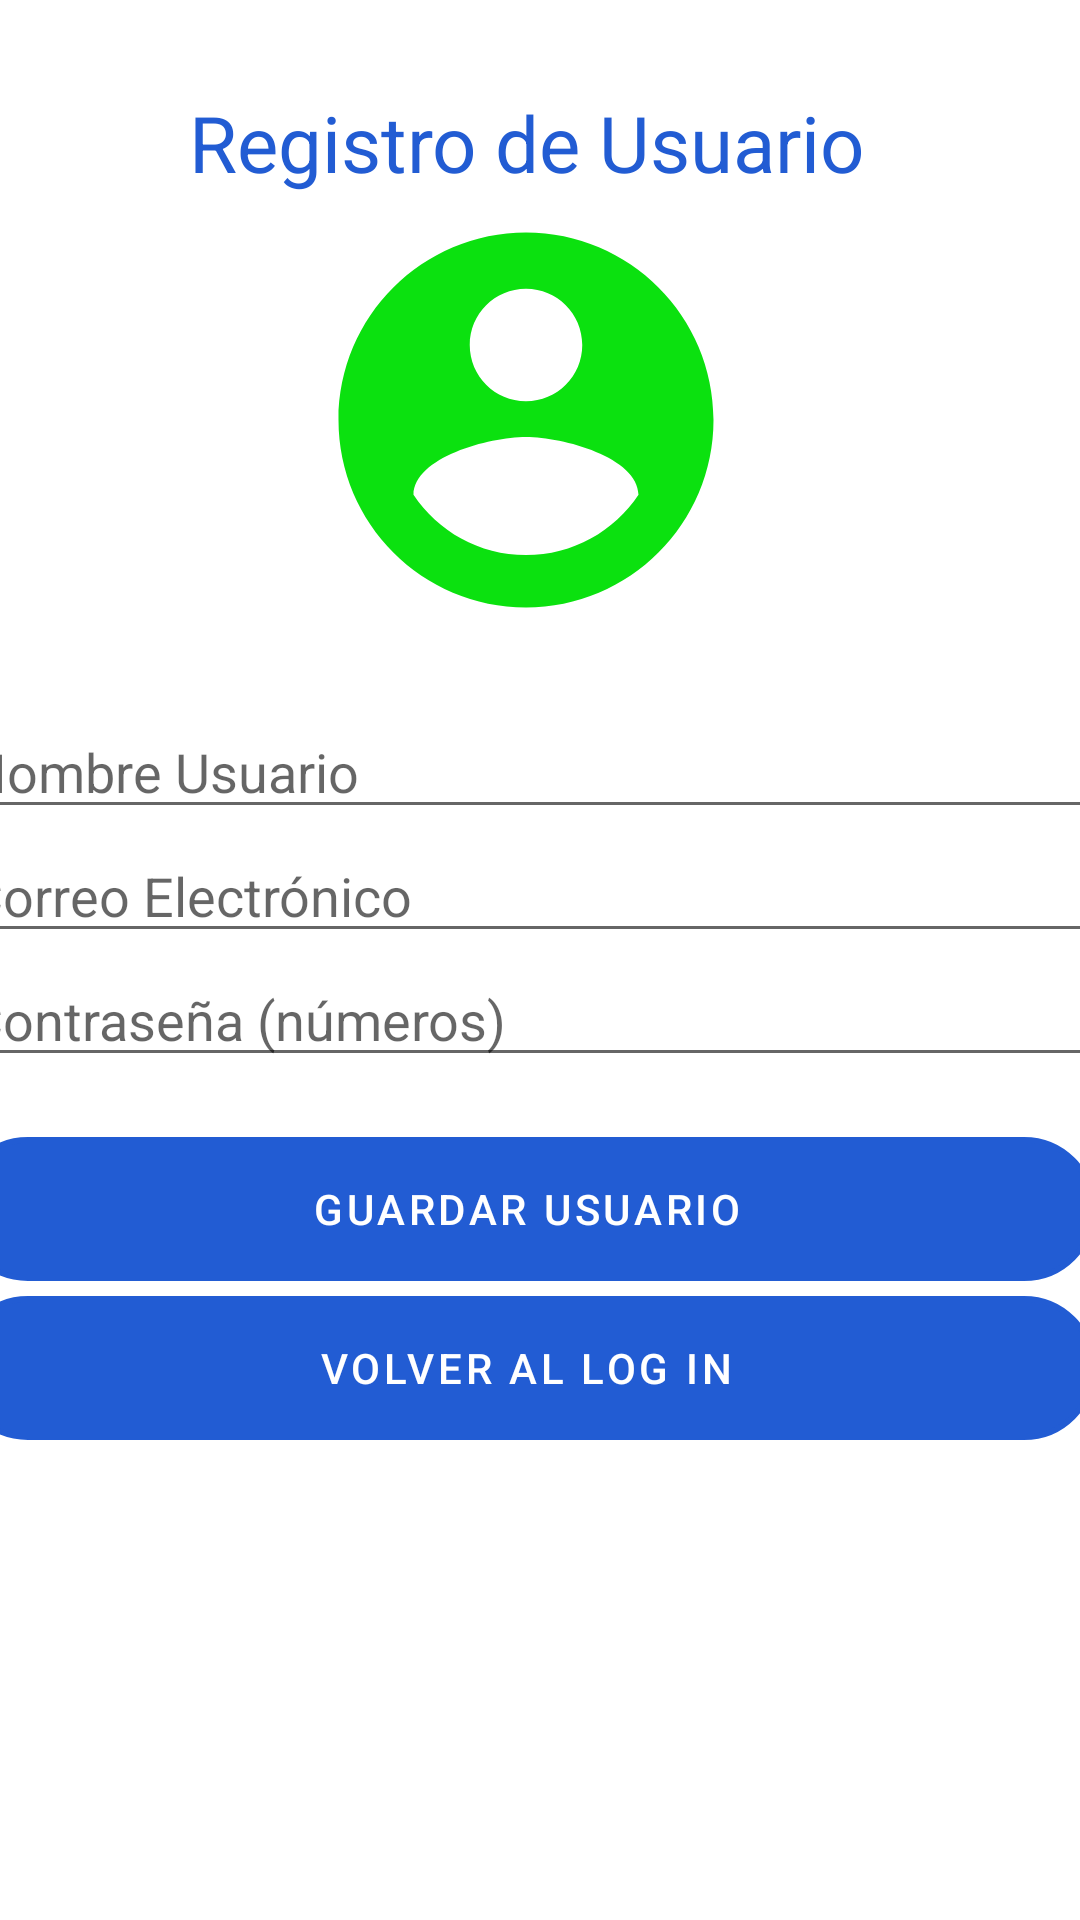

Android layout source for this screen:
<!-- AndroidManifest.xml: application theme Theme.EvaluacionIntermediaModuloIV -->
<!-- res/layout/activity_registro.xml -->
<?xml version="1.0" encoding="utf-8"?>
<androidx.constraintlayout.widget.ConstraintLayout xmlns:android="http://schemas.android.com/apk/res/android"
    xmlns:app="http://schemas.android.com/apk/res-auto"
    xmlns:tools="http://schemas.android.com/tools"
    android:layout_width="match_parent"
    android:layout_height="match_parent"
    tools:context=".RegisterActivity">

    <LinearLayout
        android:layout_width="380dp"
        android:layout_height="600dp"
        android:layout_marginVertical="10dp"
        android:layout_marginTop="10dp"
        android:layout_marginEnd="10dp"
        android:orientation="vertical"
        app:layout_constraintBottom_toBottomOf="parent"
        app:layout_constraintEnd_toEndOf="parent"
        app:layout_constraintStart_toStartOf="parent"
        app:layout_constraintTop_toTopOf="parent">

        <TextView
            android:id="@+id/textView"
            android:layout_width="match_parent"
            android:layout_height="wrap_content"
            android:layout_marginTop="10dp"
            android:text="Registro de Usuario"
            android:textAlignment="center"
            android:textColor="#225CD3"
            android:textSize="26sp" />

        <ImageView
            android:id="@+id/imageView2"
            android:layout_width="match_parent"
            android:layout_height="150dp"
            app:srcCompat="@drawable/ic_baseline_account_circle_24"
            tools:ignore="VectorDrawableCompat" />

        <Space
            android:layout_width="match_parent"
            android:layout_height="20dp" />


        <EditText
            android:id="@+id/regNombre"
            android:layout_width="match_parent"
            android:layout_height="wrap_content"
            android:ems="10"
            android:hint="Nombre Usuario"
            android:inputType="textPersonName" />

        <EditText
            android:id="@+id/regCorreo"
            android:layout_width="match_parent"
            android:layout_height="wrap_content"
            android:ems="10"
            android:hint="Correo Electrónico"
            android:inputType="textEmailAddress" />

        <EditText
            android:id="@+id/regPassword"
            android:layout_width="match_parent"
            android:layout_height="wrap_content"
            android:ems="10"
            android:hint="Contraseña (números)"
            android:inputType="numberPassword" />

        <Space
            android:layout_width="match_parent"
            android:layout_height="20dp" />

        <Button
            android:id="@+id/regGuardar"
            android:layout_width="match_parent"
            android:layout_height="wrap_content"
            android:background="@drawable/btn_redondo"
            android:text="Guardar Usuario" />
        <Space
            android:layout_width="match_parent"
            android:layout_height="5dp" />

        <Button
            android:id="@+id/regVolverLogin"
            android:layout_width="match_parent"
            android:layout_height="wrap_content"
            android:background="@drawable/btn_redondo"
            android:text="Volver al Log In" />

    </LinearLayout>
</androidx.constraintlayout.widget.ConstraintLayout>
<!-- resources referenced by this layout -->
<resources>
  <!-- drawable btn_redondo (drawable) -->
  <?xml version="1.0" encoding="utf-8"?>
  <shape xmlns:android="http://schemas.android.com/apk/res/android">
      <corners android:radius="30dp"/>
      <stroke android:width="2dp"
          />
  
  </shape>
  <!-- drawable ic_baseline_account_circle_24 (drawable) -->
  <vector android:height="24dp" android:tint="#0BE10F"
      android:viewportHeight="24" android:viewportWidth="24"
      android:width="24dp" xmlns:android="http://schemas.android.com/apk/res/android">
      <path android:fillColor="@android:color/white" android:pathData="M12,2C6.48,2 2,6.48 2,12s4.48,10 10,10 10,-4.48 10,-10S17.52,2 12,2zM12,5c1.66,0 3,1.34 3,3s-1.34,3 -3,3 -3,-1.34 -3,-3 1.34,-3 3,-3zM12,19.2c-2.5,0 -4.71,-1.28 -6,-3.22 0.03,-1.99 4,-3.08 6,-3.08 1.99,0 5.97,1.09 6,3.08 -1.29,1.94 -3.5,3.22 -6,3.22z"/>
  </vector>
  <style name="Theme.EvaluacionIntermediaModuloIV" parent="Theme.MaterialComponents.DayNight.DarkActionBar">
          
          <item name="colorPrimary">#225CD3</item>
          <item name="colorPrimaryVariant">@color/purple_700</item>
          <item name="colorOnPrimary">@color/white</item>
          
          <item name="colorSecondary">@color/teal_200</item>
          <item name="colorSecondaryVariant">@color/teal_700</item>
          <item name="colorOnSecondary">@color/black</item>
          
          <item name="android:statusBarColor" tools:targetApi="l">?attr/colorPrimaryVariant</item>
          
      </style>
  <!-- not gathered from this repository: default colours our renderer supplied (Android Studio template values) -->
  <color name="purple_700">#FF3700B3</color>
  <color name="teal_200">#FF03DAC5</color>
  <color name="teal_700">#FF018786</color>
  <color name="black">#FF000000</color>
  <color name="white">#FFFFFFFF</color>
</resources>
